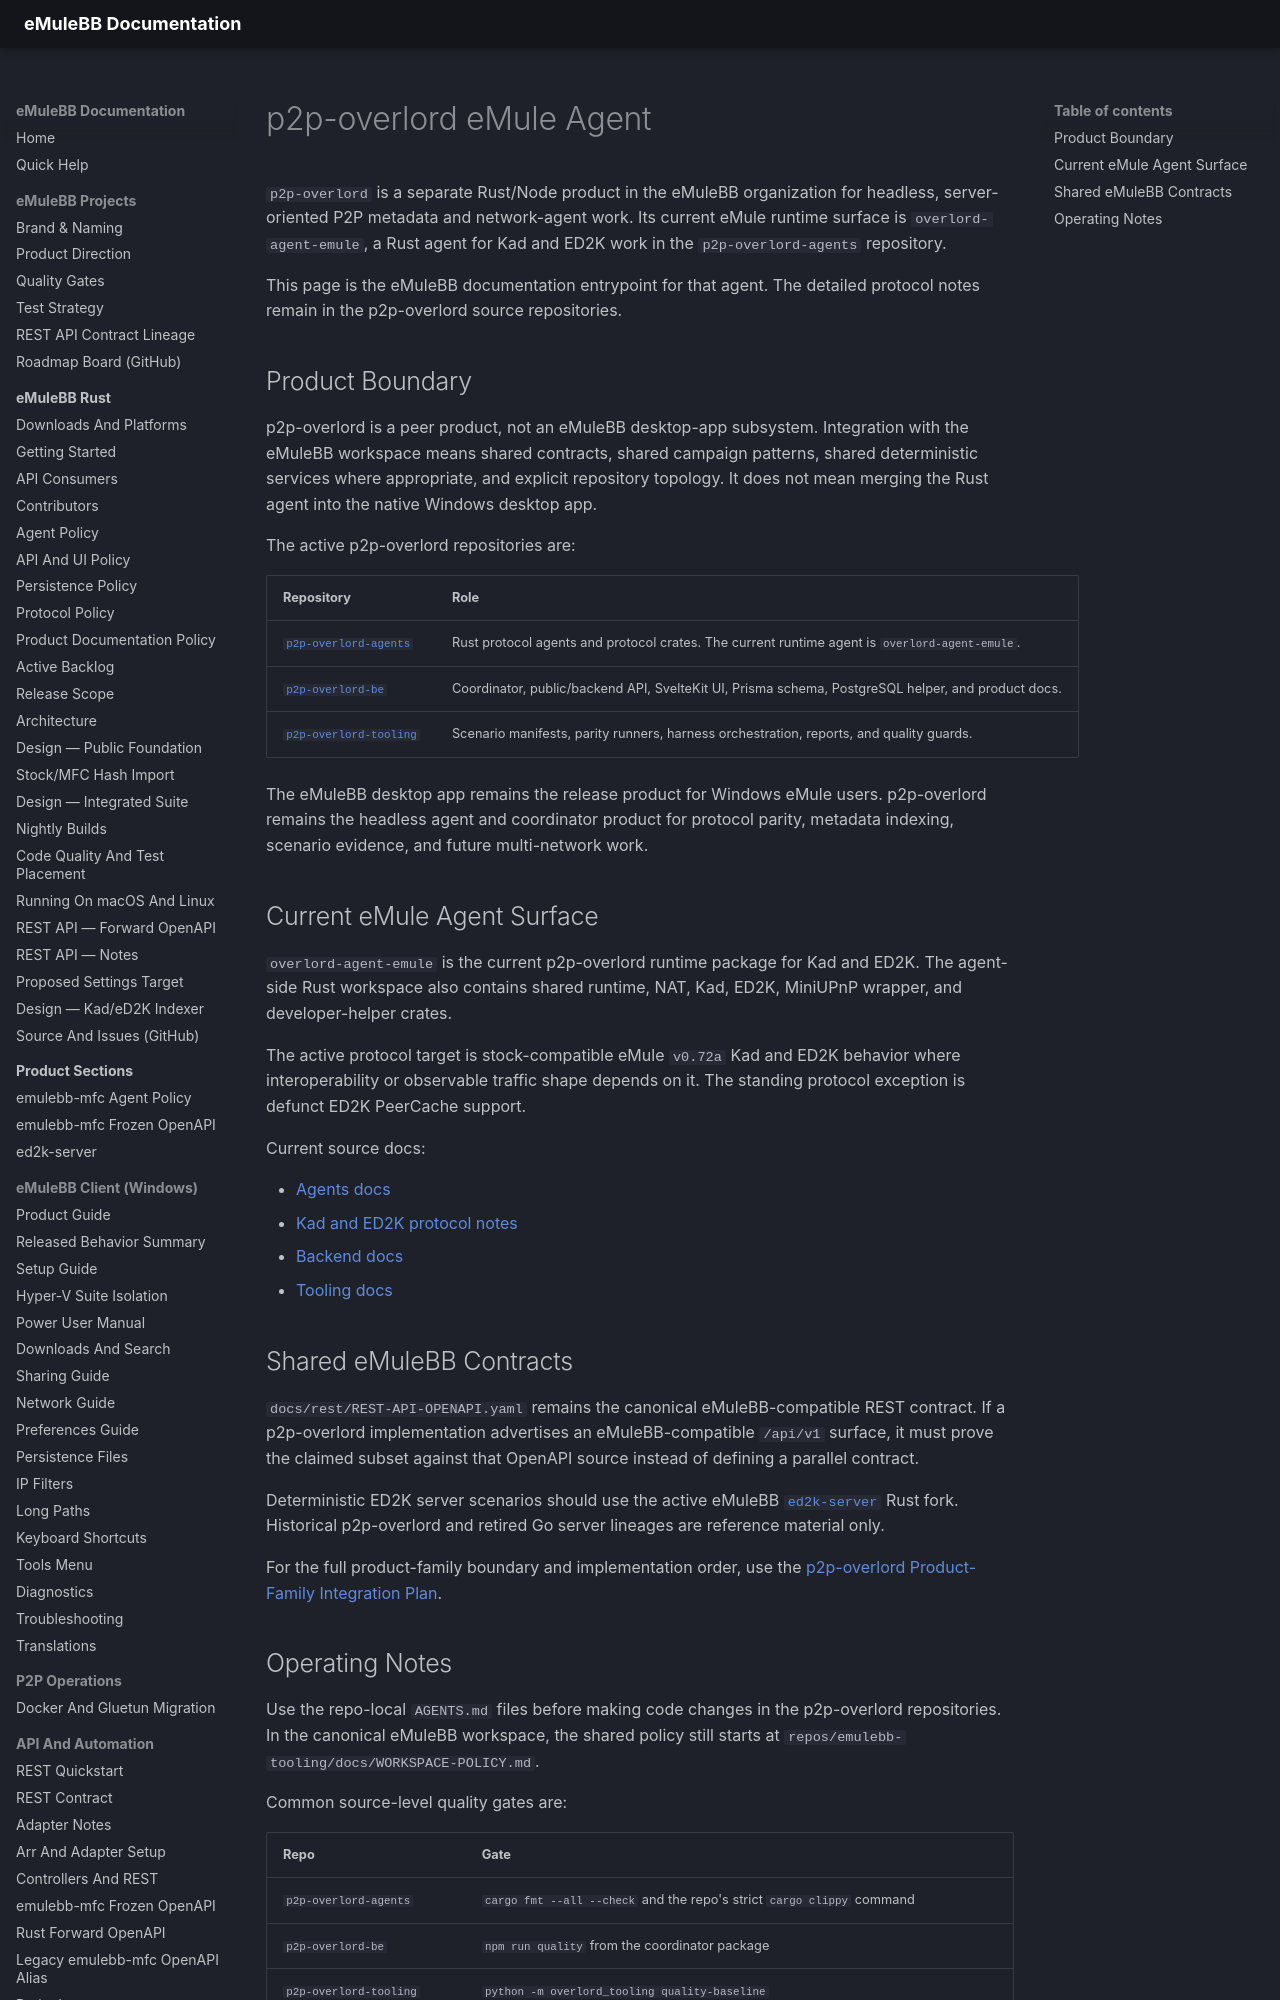

repository: emulebb/emulebb-tooling · page: reference/GUIDE-P2P-OVERLORD-EMULE-AGENT/index.html · generator: mkdocs

# p2p-overlord eMule Agent

`p2p-overlord` is a separate Rust/Node product in the eMuleBB organization for
headless, server-oriented P2P metadata and network-agent work. Its current eMule
runtime surface is `overlord-agent-emule`, a Rust agent for Kad and ED2K work in
the `p2p-overlord-agents` repository.

This page is the eMuleBB documentation entrypoint for that agent. The detailed
protocol notes remain in the p2p-overlord source repositories.

## Product Boundary

p2p-overlord is a peer product, not an eMuleBB desktop-app subsystem.
Integration with the eMuleBB workspace means shared contracts, shared campaign
patterns, shared deterministic services where appropriate, and explicit
repository topology. It does not mean merging the Rust agent into the native
Windows desktop app.

The active p2p-overlord repositories are:

| Repository | Role |
|---|---|
| [`p2p-overlord-agents`](https://github.com/emulebb/p2p-overlord-agents) | Rust protocol agents and protocol crates. The current runtime agent is `overlord-agent-emule`. |
| [`p2p-overlord-be`](https://github.com/emulebb/p2p-overlord-be) | Coordinator, public/backend API, SvelteKit UI, Prisma schema, PostgreSQL helper, and product docs. |
| [`p2p-overlord-tooling`](https://github.com/emulebb/p2p-overlord-tooling) | Scenario manifests, parity runners, harness orchestration, reports, and quality guards. |

The eMuleBB desktop app remains the release product for Windows eMule users.
p2p-overlord remains the headless agent and coordinator product for protocol
parity, metadata indexing, scenario evidence, and future multi-network work.

## Current eMule Agent Surface

`overlord-agent-emule` is the current p2p-overlord runtime package for Kad and
ED2K. The agent-side Rust workspace also contains shared runtime, NAT, Kad, ED2K,
MiniUPnP wrapper, and developer-helper crates.

The active protocol target is stock-compatible eMule `v0.72a` Kad and ED2K
behavior where interoperability or observable traffic shape depends on it. The
standing protocol exception is defunct ED2K PeerCache support.

Current source docs:

- [Agents docs](https://github.com/emulebb/p2p-overlord-agents/tree/develop/docs)
- [Kad and ED2K protocol notes](https://github.com/emulebb/p2p-overlord-agents/tree/develop/docs/kad)
- [Backend docs](https://github.com/emulebb/p2p-overlord-be/tree/develop/docs)
- [Tooling docs](https://github.com/emulebb/p2p-overlord-tooling/tree/develop/docs)
